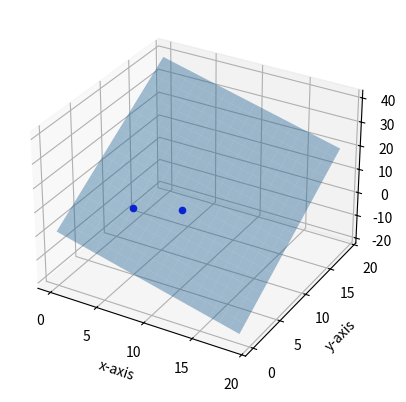

The script that saved this image:
import matplotlib.pyplot as plt
import numpy as np
import random

figure = plt.figure()
graph = figure.add_subplot(111, projection='3d')  # Creates the 3d plot

temperature, humidity = np.meshgrid(range(20), range(20))
pressure = 1 - temperature + 2 * humidity  # The given plane equation

graph.plot_surface(temperature, humidity, pressure, alpha=0.4)

# Labelling the axes
plt.xlabel('x-axis')
plt.ylabel('y-axis')
graph.set_zlabel('z-axis')

#initializing arrays to store the values for the points
point = []
point2 = []
for i in range(3):  # Randomly generates the x, y, and z values for two points
    point.append(round(random.uniform(0, 10), ndigits=1))
    point2.append(round(random.uniform(0, 10), ndigits=1))

print('Point One: {point}')
print('Point Two: {point2}')
graph.scatter(point[0], point[1], point[2], color='blue')  # Graphs point one
graph.scatter(point2[0], point2[1], point2[2], color='blue')  # Graphs point two
plt.show()


